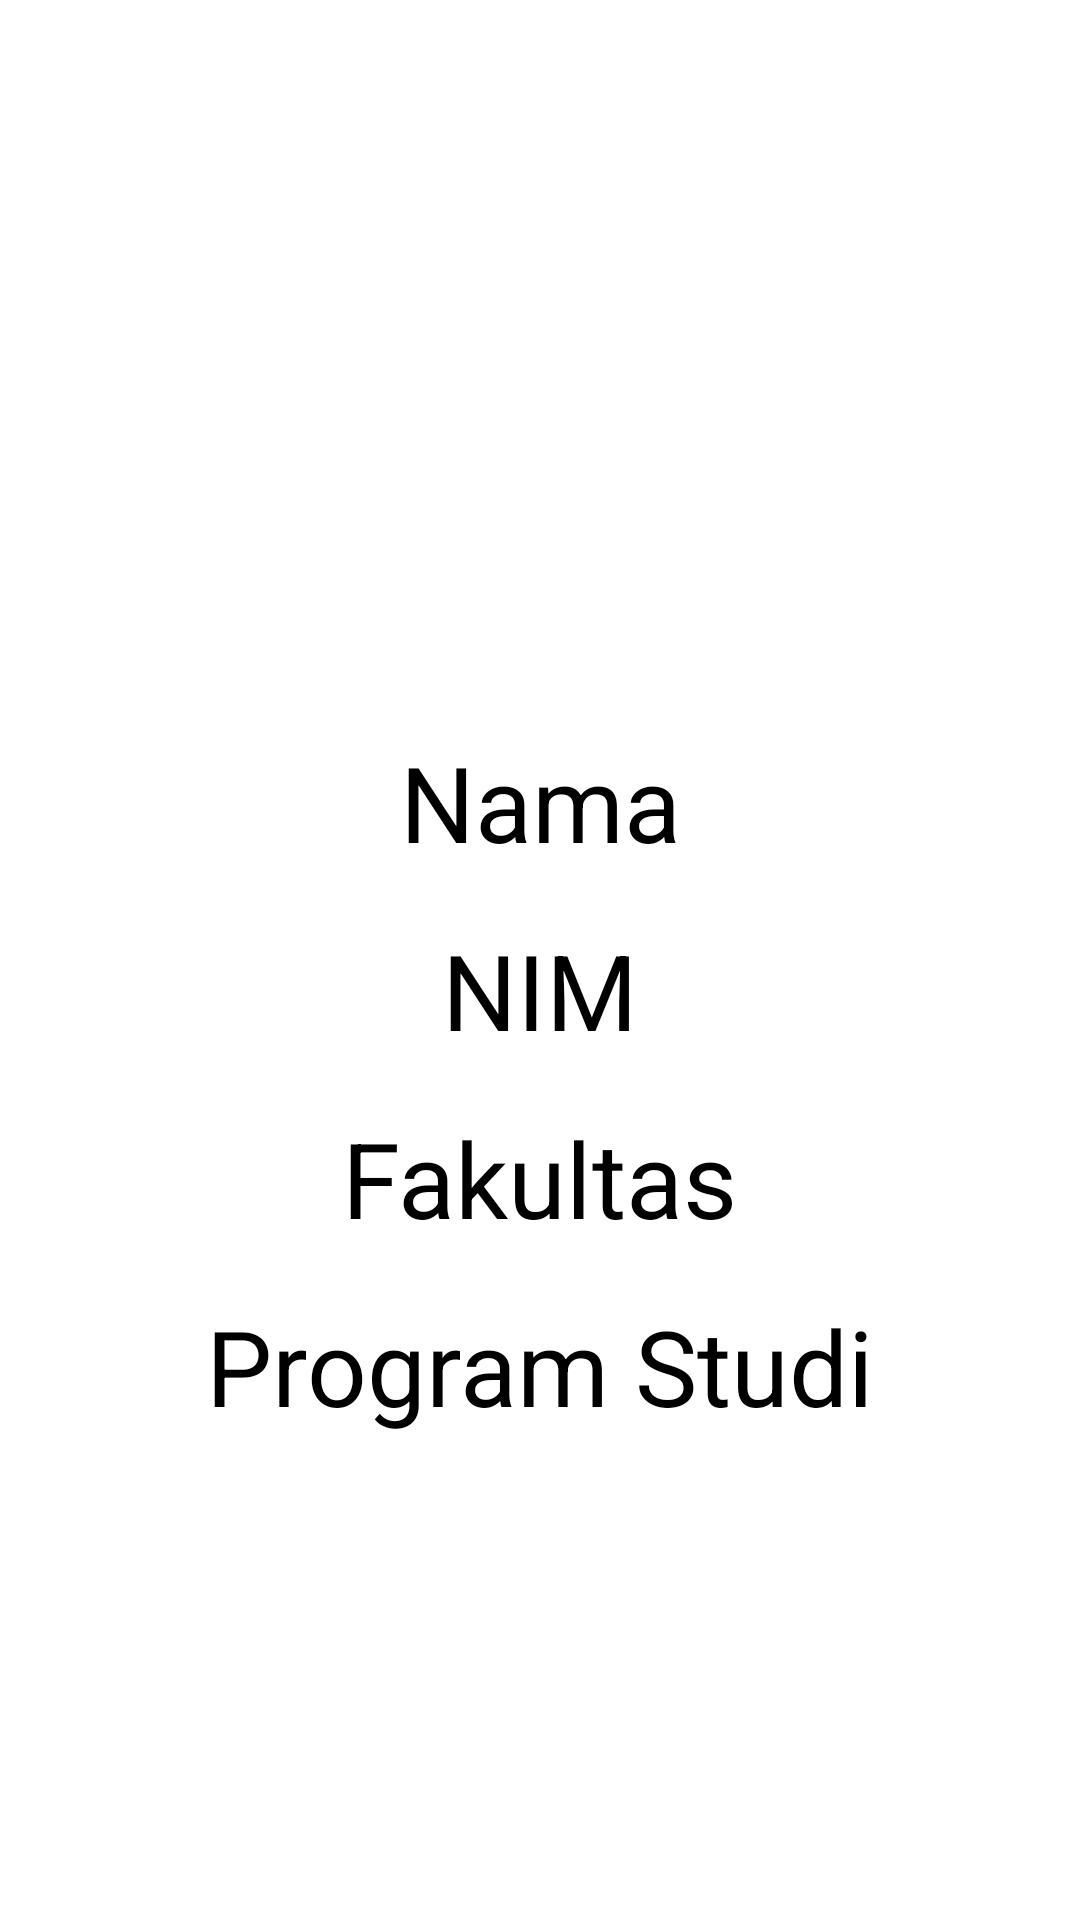

Produce the Android XML layout that renders to this screen, including the resource entries it uses.
<!-- AndroidManifest.xml: application theme Theme.Guided4_Bundle_0896 -->
<!-- res/layout/activity_next.xml -->
<?xml version="1.0" encoding="utf-8"?>
<androidx.constraintlayout.widget.ConstraintLayout xmlns:android="http://schemas.android.com/apk/res/android"
    xmlns:app="http://schemas.android.com/apk/res-auto"
    xmlns:tools="http://schemas.android.com/tools"
    android:layout_width="match_parent"
    android:layout_height="match_parent"
    tools:context=".NextActivity">

    <TextView
        android:id="@+id/tvNama"
        android:layout_width="wrap_content"
        android:layout_height="wrap_content"
        android:layout_marginStart="16dp"
        android:layout_marginTop="244dp"
        android:layout_marginEnd="16dp"
        android:text="Nama"
        android:textSize="35dp"
        app:layout_constraintEnd_toEndOf="parent"
        app:layout_constraintHorizontal_bias="0.5"
        app:layout_constraintStart_toStartOf="parent"
        app:layout_constraintTop_toTopOf="parent" />

    <TextView
        android:id="@+id/tvNim"
        android:layout_width="wrap_content"
        android:layout_height="wrap_content"
        android:layout_marginTop="16dp"
        android:text="NIM"
        android:textSize="35dp"
        app:layout_constraintEnd_toEndOf="parent"
        app:layout_constraintHorizontal_bias="0.5"
        app:layout_constraintStart_toStartOf="parent"
        app:layout_constraintTop_toBottomOf="@+id/tvNama" />

    <TextView
        android:id="@+id/tvFakultas"
        android:layout_width="wrap_content"
        android:layout_height="wrap_content"
        android:layout_marginTop="16dp"
        android:text="Fakultas"
        android:textSize="35dp"
        app:layout_constraintEnd_toEndOf="parent"
        app:layout_constraintHorizontal_bias="0.5"
        app:layout_constraintStart_toStartOf="parent"
        app:layout_constraintTop_toBottomOf="@+id/tvNim" />

    <TextView
        android:id="@+id/tvProgramStudi"
        android:layout_width="wrap_content"
        android:layout_height="wrap_content"
        android:layout_marginTop="16dp"
        android:text="Program Studi"
        android:textSize="35dp"
        app:layout_constraintEnd_toEndOf="parent"
        app:layout_constraintHorizontal_bias="0.5"
        app:layout_constraintStart_toStartOf="parent"
        app:layout_constraintTop_toBottomOf="@+id/tvFakultas" />

</androidx.constraintlayout.widget.ConstraintLayout>
<!-- resources referenced by this layout -->
<resources>

</resources>
